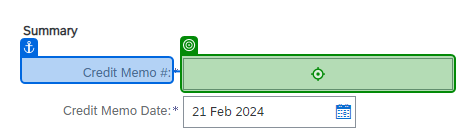
Task: process Dell invoices from an email to insert the Sap Ariba system
Workflow: SAP_3InvDet1_Summary_Credit

Step 1: type [in_strInvoiceNumber] into the text box (chrome.exe)

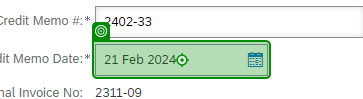
Step 2: type [in_strInvoiceDate] into the text box (chrome.exe)
